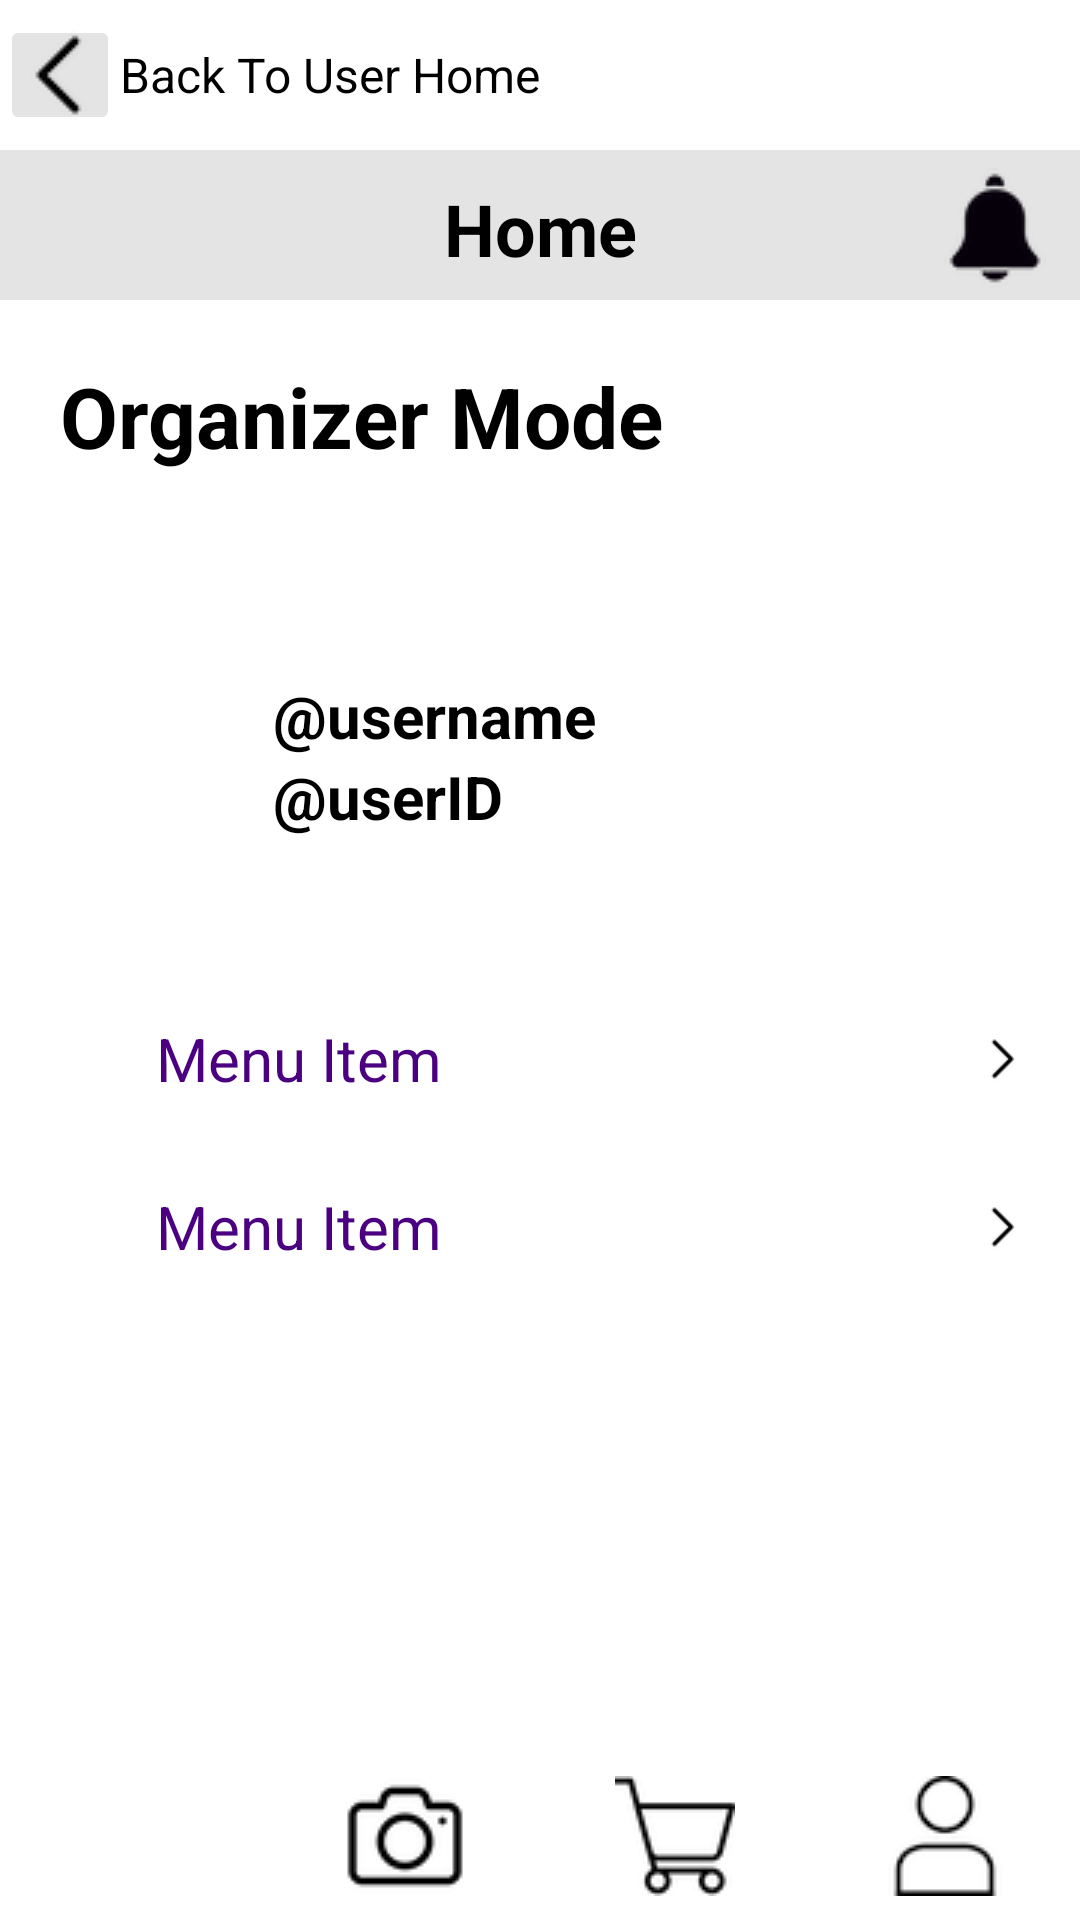

This screen was rendered from an Android layout file. Write that file and the resources it references.
<!-- AndroidManifest.xml: application theme Theme.Edgerslottery -->
<!-- res/layout/activity_orghome.xml -->
<?xml version="1.0" encoding="utf-8"?>
<androidx.constraintlayout.widget.ConstraintLayout xmlns:android="http://schemas.android.com/apk/res/android"
    xmlns:tools="http://schemas.android.com/tools"
    android:layout_width="match_parent"
    android:layout_height="match_parent"
    android:fitsSystemWindows="true"
    xmlns:app="http://schemas.android.com/apk/res-auto">

    <LinearLayout
        android:id="@+id/linearLayout4"
        android:layout_width="match_parent"
        android:layout_height="50dp"
        android:orientation="vertical"
        app:layout_constraintEnd_toEndOf="parent"
        app:layout_constraintStart_toStartOf="parent"
        app:layout_constraintTop_toTopOf="parent"
        android:backgroundTint="@color/headerGray">

        <LinearLayout
            android:id="@+id/backButton"
            android:layout_width="wrap_content"
            android:layout_height="match_parent"
            android:orientation="horizontal"
            android:gravity="center_vertical">

            <ImageButton
                android:id="@+id/backArrow"
                android:layout_width="40dp"
                android:layout_height="40dp"
                android:contentDescription="@string/backButton"
                android:backgroundTint="@color/headerGray"
                app:srcCompat="@drawable/left_arrow_small" />

            <TextView
                android:layout_width="wrap_content"
                android:layout_height="wrap_content"
                android:text="Back To User Home"
                android:backgroundTint="@color/headerGray"
                android:textColor="@color/black"
                android:textSize="16sp" />

        </LinearLayout>

    </LinearLayout>

    <LinearLayout
        android:id="@+id/linearLayout5"
        android:layout_width="match_parent"
        android:layout_height="50dp"
        android:orientation="vertical"
        android:background="@color/headerGray"
        app:layout_constraintEnd_toEndOf="parent"
        app:layout_constraintStart_toStartOf="parent"
        app:layout_constraintTop_toBottomOf="@+id/linearLayout4">

        <TextView
            android:id="@+id/ProfileTab"
            android:layout_width="300dp"
            android:layout_height="wrap_content"
            android:padding="10dp"
            android:layout_gravity="center"
            android:text="@string/home"
            android:textAlignment="center"
            android:textColor="@color/black"
            android:textSize="24sp"
            android:textStyle="bold" />

    </LinearLayout>

    <LinearLayout
        android:layout_width="57dp"
        android:layout_height="50dp"
        android:layout_marginTop="1dp"
        android:orientation="vertical"
        app:layout_constraintEnd_toEndOf="parent"
        app:layout_constraintTop_toBottomOf="@+id/linearLayout4">

        <ImageButton
            android:id="@+id/ProfileNotification"
            android:layout_width="match_parent"
            android:layout_height="match_parent"
            android:contentDescription="@string/notification"
            android:backgroundTint="@color/headerGray"
            app:srcCompat="@drawable/notification_icon" />
    </LinearLayout>

    <LinearLayout
        android:id="@+id/linearLayout16"
        android:layout_width="match_parent"
        android:layout_height="79dp"
        android:orientation="vertical"
        app:layout_constraintEnd_toEndOf="parent"
        app:layout_constraintStart_toStartOf="parent"
        app:layout_constraintTop_toBottomOf="@+id/linearLayout5">

        <TextView
            android:id="@+id/textView4"
            android:layout_width="match_parent"
            android:layout_height="wrap_content"
            android:padding="20dp"
            android:text="@string/orgMode"
            android:textColor="@color/black"
            android:textSize="28sp"
            android:textStyle="bold" />
    </LinearLayout>

    <LinearLayout
        android:id="@+id/action_bar"
        android:layout_width="match_parent"
        android:layout_height="53dp"
        android:orientation="horizontal"
        app:layout_constraintBottom_toBottomOf="parent"
        app:layout_constraintEnd_toEndOf="parent"
        app:layout_constraintStart_toStartOf="parent">


        <ImageButton
            android:id="@+id/HomeButton"
            android:layout_width="50dp"
            android:layout_height="50dp"
            android:layout_weight="1"
            android:backgroundTint="@color/white"
            android:contentDescription="@string/home"
            app:srcCompat="@drawable/home_selected" />

        <ImageButton
            android:id="@+id/qrButton"
            android:layout_width="50dp"
            android:layout_height="50dp"
            android:layout_weight="1"
            android:backgroundTint="@color/white"
            android:contentDescription="@string/qrCode"
            app:srcCompat="@drawable/camera" />

        <ImageButton
            android:id="@+id/checkoutButton"
            android:layout_width="50dp"
            android:layout_height="50dp"
            android:layout_weight="1"
            android:backgroundTint="@color/white"
            android:contentDescription="@string/checkout"
            app:srcCompat="@drawable/cart" />

        <ImageButton
            android:id="@+id/ProfileButton"
            android:layout_width="50dp"
            android:layout_height="50dp"
            android:layout_weight="1"
            android:backgroundTint="@color/white"
            android:contentDescription="@string/profile"
            app:srcCompat="@drawable/profile" />
    </LinearLayout>

    <LinearLayout
        android:id="@+id/linearLayout11"
        android:layout_width="140dp"
        android:layout_height="146dp"
        android:orientation="horizontal"
        app:layout_constraintStart_toStartOf="parent"
        app:layout_constraintTop_toBottomOf="@+id/linearLayout16">

        <ImageView
            android:id="@+id/imageView3"
            android:layout_width="140dp"
            android:layout_height="wrap_content"
            android:layout_weight="0"
            android:padding="10dp"
            app:srcCompat="@drawable/default_avatar" />

    </LinearLayout>

    <LinearLayout
        android:id="@+id/linearLayout9"
        android:layout_width="269dp"
        android:layout_height="146dp"
        android:layout_marginStart="1dp"
        android:orientation="vertical"
        app:layout_constraintEnd_toEndOf="parent"
        app:layout_constraintHorizontal_bias="1.0"
        app:layout_constraintStart_toEndOf="@+id/linearLayout11"
        app:layout_constraintTop_toBottomOf="@+id/linearLayout16">

        <TextView
            android:id="@+id/usernameOrg"
            android:layout_width="wrap_content"
            android:layout_height="wrap_content"
            android:layout_gravity="center_vertical"
            android:layout_weight="1"
            android:gravity="bottom|left"
            android:text="@string/userName"
            android:textAlignment="gravity"
            android:textColor="@color/black"
            android:textSize="20sp"
            android:textStyle="bold" />

        <TextView
            android:id="@+id/usernameID"
            android:layout_width="wrap_content"
            android:layout_height="wrap_content"
            android:layout_gravity="center_vertical"
            android:layout_weight="1"
            android:gravity="top|left"
            android:text="@string/userID"
            android:textColor="@color/black"
            android:textSize="20sp"
            android:textStyle="bold" />
    </LinearLayout>

    <LinearLayout
        android:layout_width="match_parent"
        android:layout_height="wrap_content"
        android:orientation="vertical"
        app:layout_constraintEnd_toEndOf="parent"
        app:layout_constraintStart_toStartOf="parent"
        app:layout_constraintTop_toBottomOf="@+id/linearLayout9">

        <include
            android:id="@+id/createEventButton"
            layout="@layout/item_admin_menu" />

        <include
            android:id="@+id/eventListMenu"
            layout="@layout/item_admin_menu" />

    </LinearLayout>


</androidx.constraintlayout.widget.ConstraintLayout>
<!-- res/layout/item_admin_menu.xml (included above) -->
<?xml version="1.0" encoding="utf-8"?>
<LinearLayout xmlns:android="http://schemas.android.com/apk/res/android"
    android:layout_width="match_parent"
    android:layout_height="56dp"
    android:orientation="horizontal"
    android:gravity="center_vertical"
    android:paddingStart="16dp"
    android:paddingEnd="16dp"
    android:clickable="true"
    android:focusable="true">

    <ImageView
        android:layout_width="24dp"
        android:layout_height="24dp"/>

    <TextView
        android:id="@+id/menuTitle"
        android:layout_width="0dp"
        android:layout_height="wrap_content"
        android:text="Menu Item"
        android:textSize="20sp"
        android:textColor="#4B0082"
        android:layout_marginStart="12dp"
        android:layout_weight="1"/>

    <ImageView
        android:layout_width="20dp"
        android:layout_height="20dp"
        android:src="@drawable/right_arrow_small"/>

</LinearLayout>
<!-- resources referenced by this layout -->
<resources>
  <color name="black">#FF000000</color>
  <color name="headerGray">#E4E4E4</color>
  <color name="white">#FFFFFFFF</color>
  <!-- drawable camera: png bitmap (drawable, 2111 bytes) -->
  <!-- drawable cart: png bitmap (drawable, 1923 bytes) -->
  <!-- drawable left_arrow_small: png bitmap (drawable, 4041 bytes) -->
  <!-- drawable notification_icon: png bitmap (drawable, 1969 bytes) -->
  <!-- drawable profile: png bitmap (drawable, 2165 bytes) -->
  <!-- drawable right_arrow_small: png bitmap (drawable, 4014 bytes) -->
  <string name="backButton">Back</string>
  <string name="checkout">Checkout</string>
  <string name="home">Home</string>
  <string name="notification">Notifications</string>
  <string name="orgMode">Organizer Mode</string>
  <string name="profile">Profile</string>
  <string name="qrCode">QR Code</string>
  <string name="userID">\@userID</string>
  <string name="userName">\@username</string>
  <style name="Theme.Edgerslottery" parent="Theme.MaterialComponents.DayNight.NoActionBar">
          
          <item name="colorPrimary">@color/purple_500</item>
          <item name="colorPrimaryVariant">@color/purple_700</item>
          <item name="colorOnPrimary">@color/white</item>
          
          <item name="colorSecondary">@color/teal_200</item>
          <item name="colorSecondaryVariant">@color/teal_700</item>
          <item name="colorOnSecondary">@color/black</item>
          
          <item name="android:statusBarColor">?attr/colorPrimaryVariant</item>
          
      </style>
  <color name="purple_500">#FF6200EE</color>
  <color name="purple_700">#FF3700B3</color>
  <color name="teal_200">#FF03DAC5</color>
  <color name="teal_700">#FF018786</color>
</resources>
